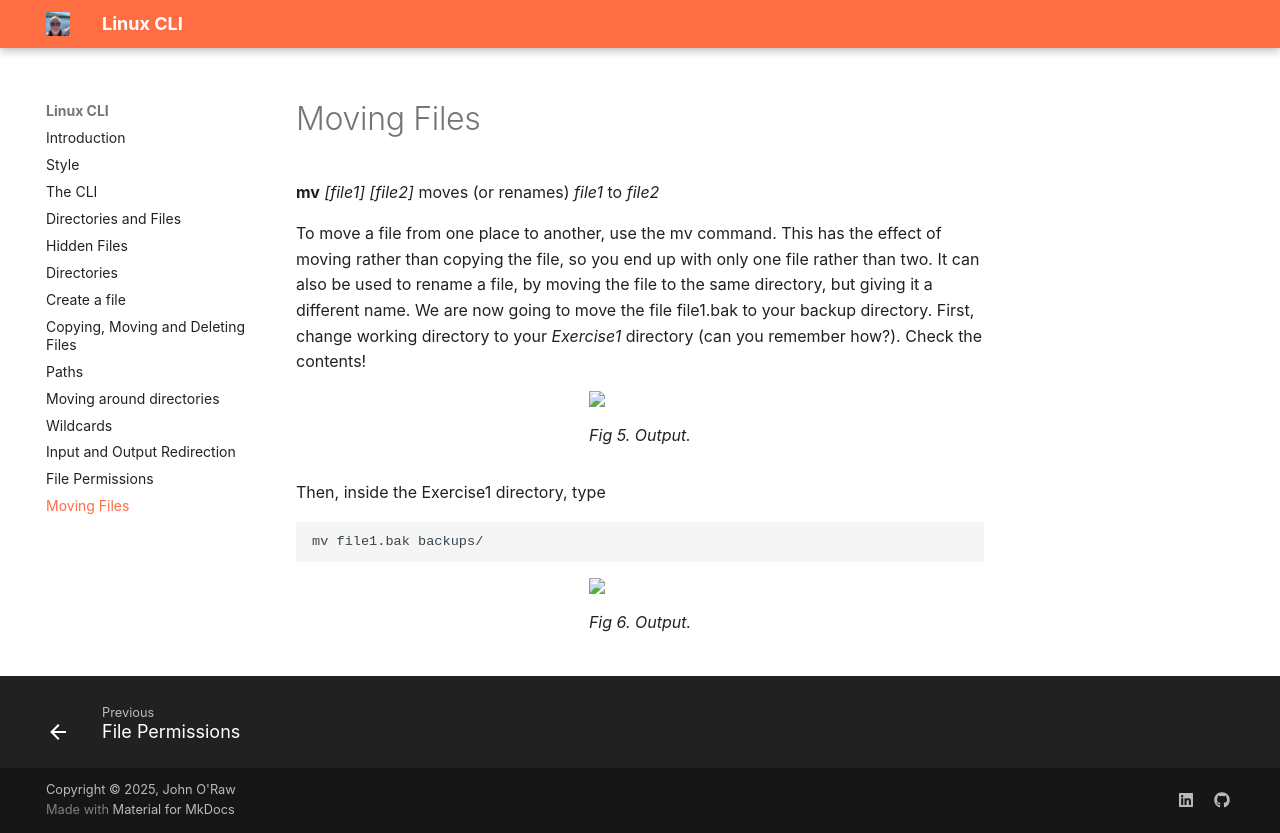

repository: JOR-Donegal/LinuxCLI26 · page: m/index.html · generator: mkdocs

# Moving Files

__mv__ _[file1] [file2]_ moves (or renames) _file1_ to _file2_

To move a file from one place to another, use the mv command. This has the effect of moving rather than copying the file, so you end up with only one file rather than two. It can also be used to rename a file, by moving the file to the same directory, but giving it a different name. We are now going to move the file file1.bak to your backup directory.
First, change working directory to your _Exercise1_ directory (can you remember how?). Check the contents!

<figure>
<img src = "https://jor-donegal.github.io/LinuxCLI26/images/fig5.jpg">
<figcaption>Fig 5. Output.</figcaption>
</figure>

Then, inside the Exercise1 directory, type

````linux
mv file1.bak backups/
````

<figure>
<img src = "https://jor-donegal.github.io/LinuxCLI26/images/fig6.jpg">
<figcaption>Fig 6. Output.</figcaption>
</figure>
